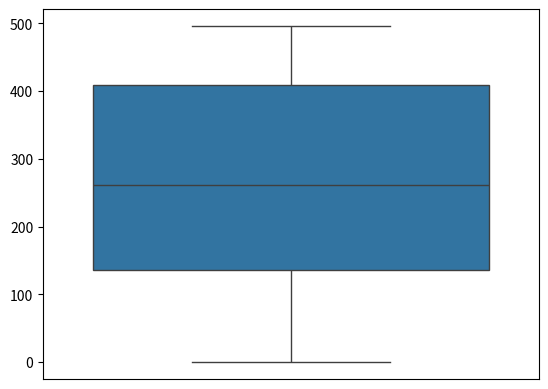

Recreate this plot in Python.
import numpy as np
import matplotlib.pyplot as plt
import seaborn as sns

datos = np.random.randint(0,500,100)

plt.boxplot(datos)
plt.show()

sns.boxplot(datos)
plt.show()